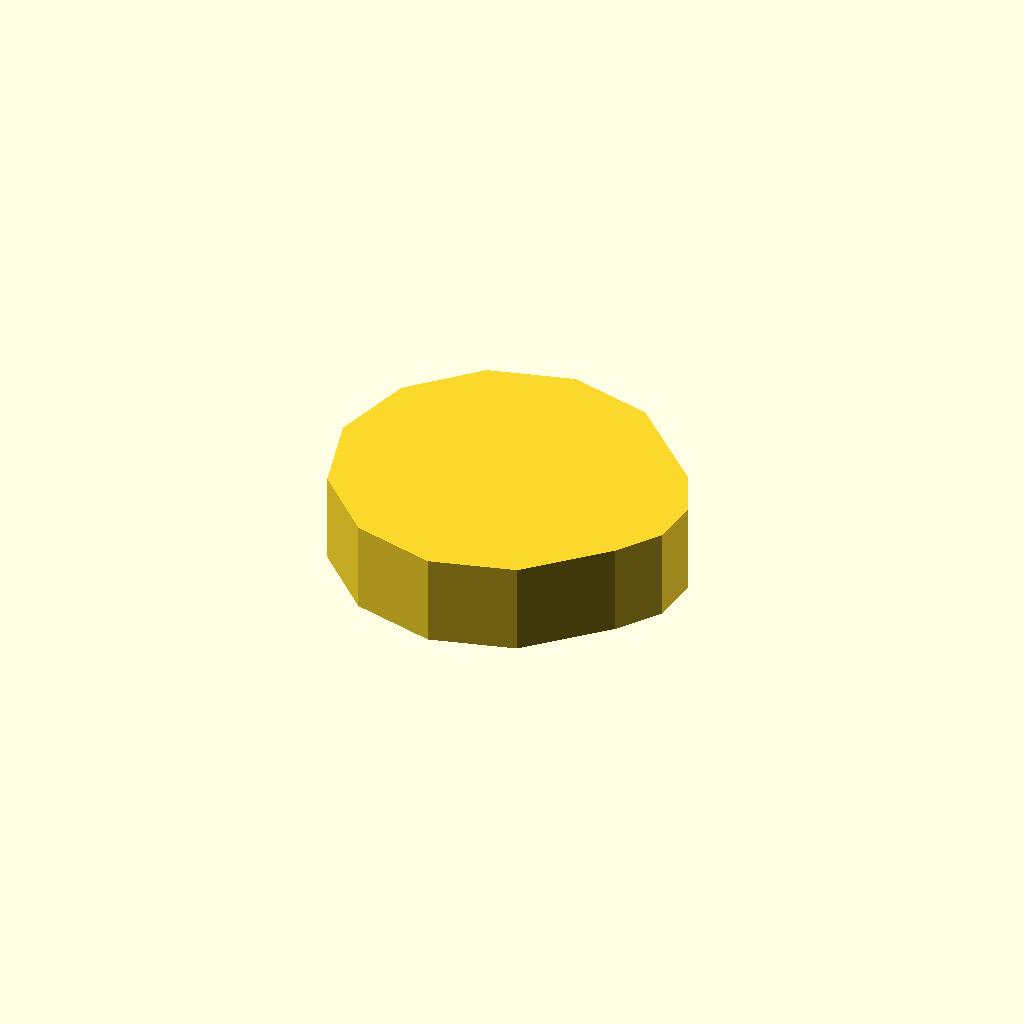
Cell 1 — every parameter at its default value.
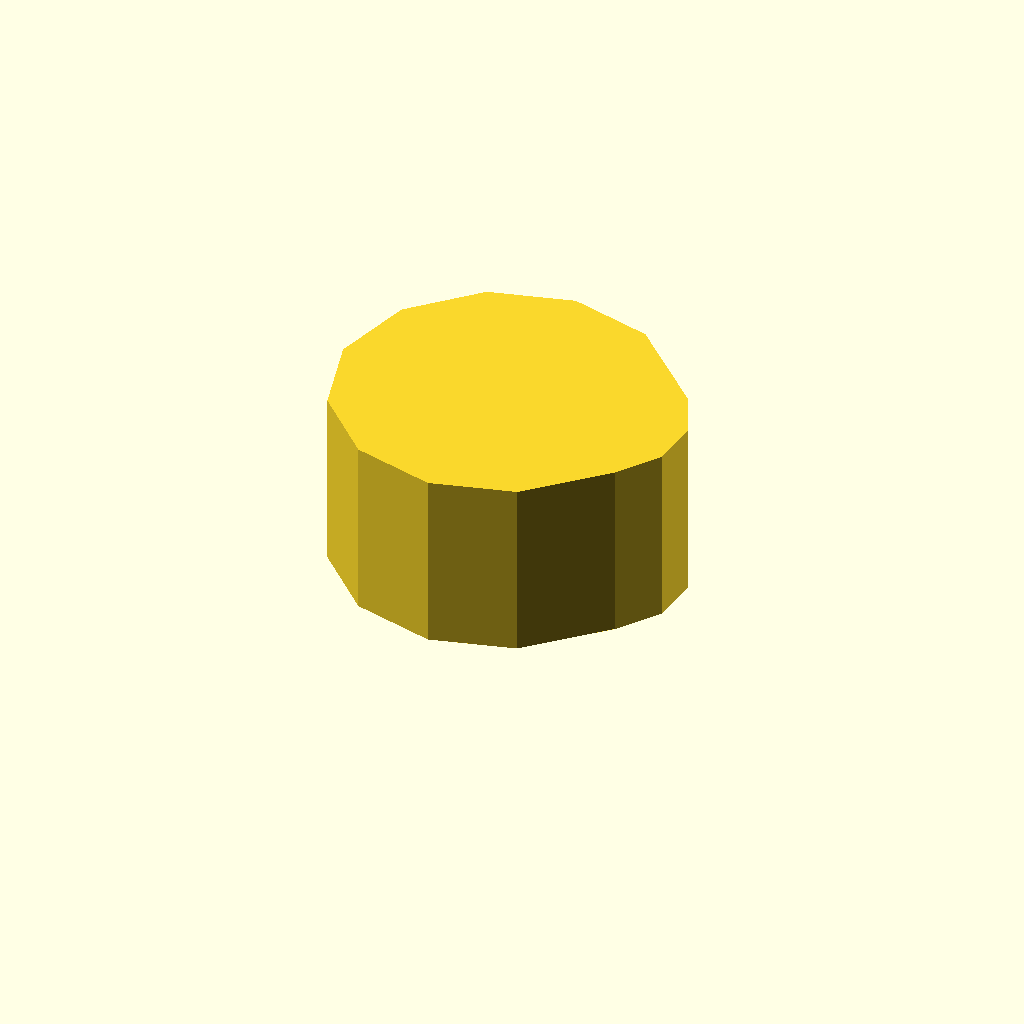
Cell 2 — profile_height set to 24, the other parameters unchanged.
All cells are drawn from one camera (rotation 55°, 0°, 25°, orthographic, colour scheme Cornfield), so only the parameter changes between them.
The OpenSCAD source (optional_data/data/sketch1/eccentrics/part_0086.scad):
$fn = 32;

// ----------------------------------------------------------------------
// Eccentric disc: step, 12 mm thick
// ----------------------------------------------------------------------

// --- parameters (mm) ---
profile_height = 12;      // extrusion height
profile_points = 13;      // points of the closed outline

profile = [[0, 22], [2.947, 11], [11, 2.947], [22, 0], [33, 2.947], [42.356, 12.041], [46.216, 17.554], [46.803, 24.257], [43.959, 30.356], [33, 41.053], [22, 44], [11, 41.053], [2.947, 33]];  // single closed polygon, 13 points, counter clockwise

// --- the one profile operation ---
linear_extrude(height = profile_height) polygon(points = profile);
Parameter table extracted from the source (name, type, default, range or options):
profile_height: number, default 12
profile_points: number, default 13
